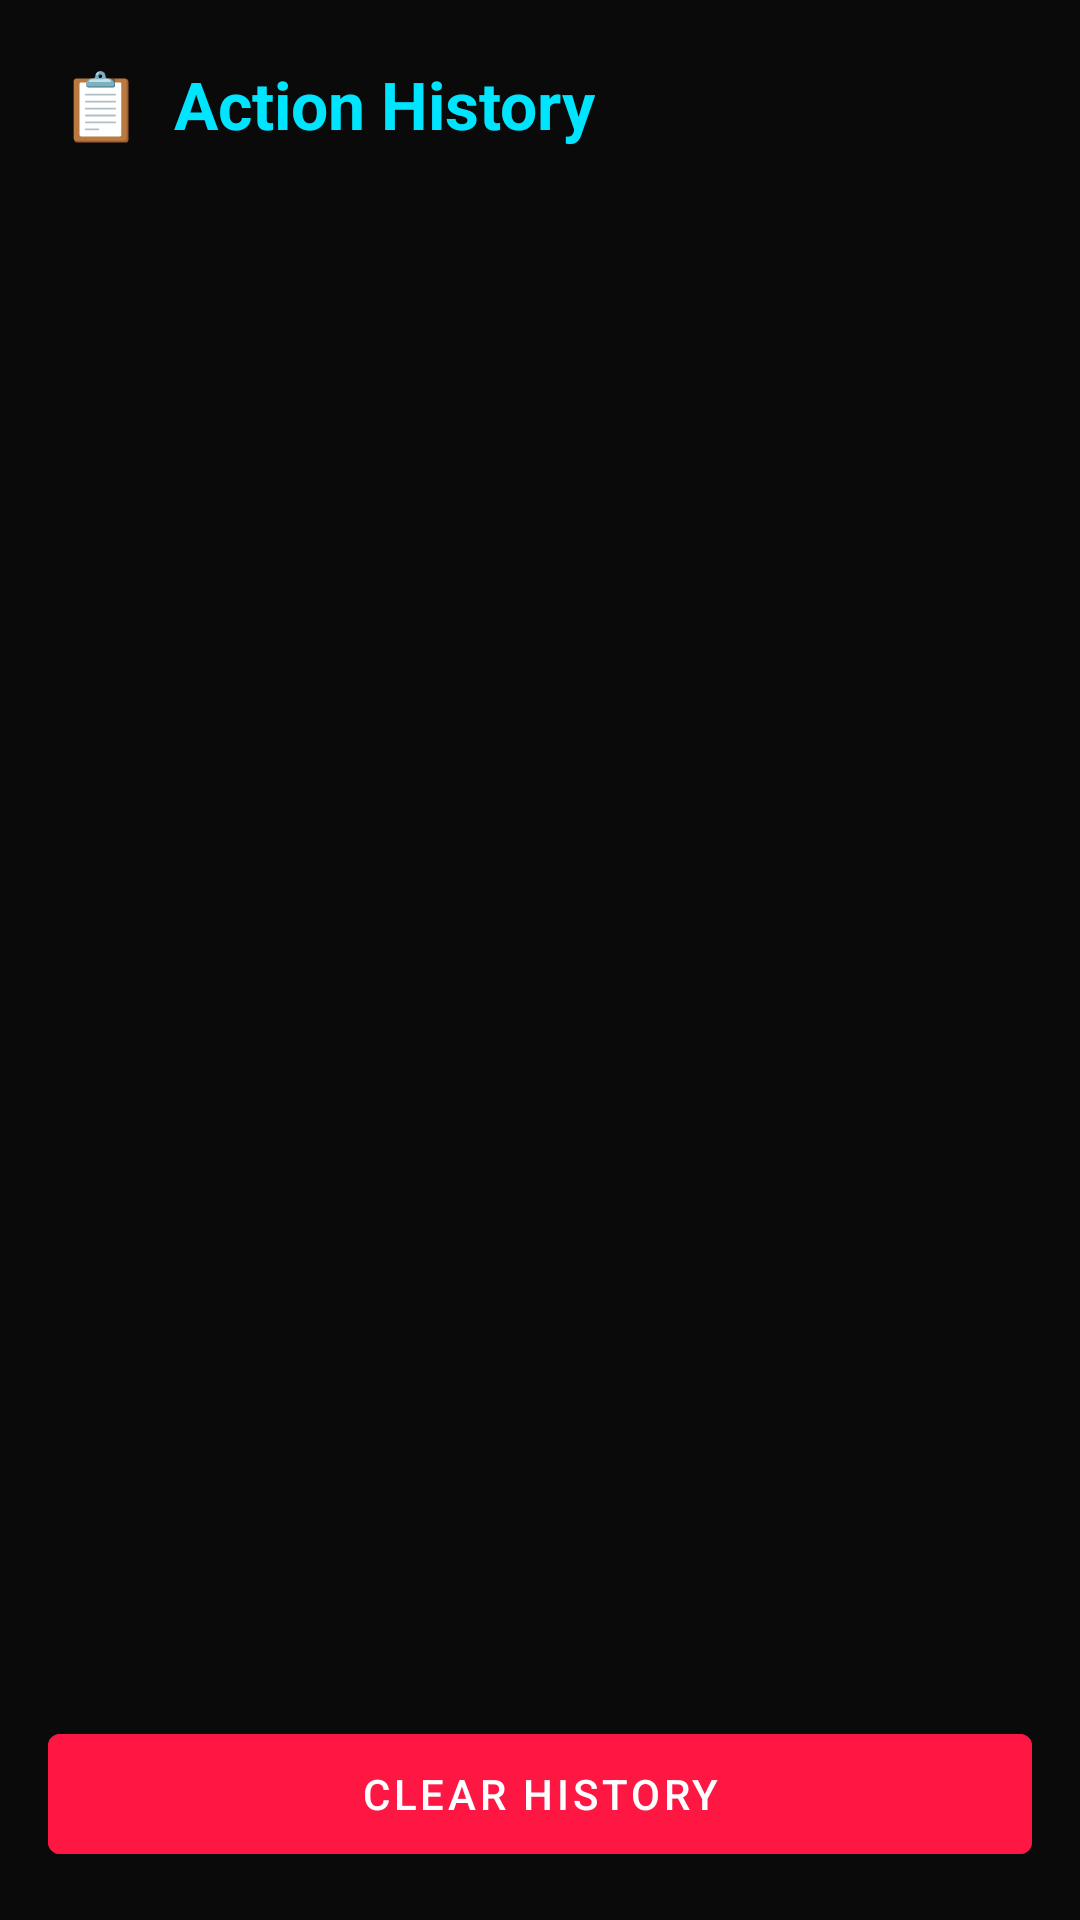

Produce the Android XML layout that renders to this screen, including the resource entries it uses.
<!-- AndroidManifest.xml: application theme Theme.ActionApp -->
<!-- res/layout/activity_history.xml -->
<?xml version="1.0" encoding="utf-8"?>
<LinearLayout xmlns:android="http://schemas.android.com/apk/res/android"
    android:layout_width="match_parent"
    android:layout_height="match_parent"
    android:orientation="vertical"
    android:background="@color/primary">

    <TextView
        android:text="📋  Action History"
        android:textColor="@color/accent"
        android:textSize="22sp"
        android:textStyle="bold"
        android:padding="20dp"
        android:layout_width="wrap_content"
        android:layout_height="wrap_content"/>

    <ListView
        android:id="@+id/listHistory"
        android:layout_width="match_parent"
        android:layout_height="0dp"
        android:layout_weight="1"
        android:divider="@color/card"
        android:dividerHeight="1dp"/>

    <com.google.android.material.button.MaterialButton
        android:id="@+id/btnClearHistory"
        android:text="Clear History"
        android:backgroundTint="@color/error"
        android:layout_margin="16dp"
        android:layout_width="match_parent"
        android:layout_height="52dp"/>

</LinearLayout>
<!-- resources referenced by this layout -->
<resources>
  <color name="accent">#00E5FF</color>
  <color name="card">#1E1E1E</color>
  <color name="error">#FF1744</color>
  <color name="primary">#0A0A0A</color>
  <style name="Theme.ActionApp" parent="Theme.MaterialComponents.DayNight.NoActionBar">
          <item name="colorPrimary">@color/primary</item>
          <item name="colorPrimaryDark">@color/primary_dark</item>
          <item name="colorAccent">@color/accent</item>
          <item name="android:windowBackground">@color/primary</item>
          <item name="android:statusBarColor">@color/primary_dark</item>
          <item name="android:navigationBarColor">@color/primary_dark</item>
      </style>
  <color name="primary_dark">#000000</color>
</resources>
